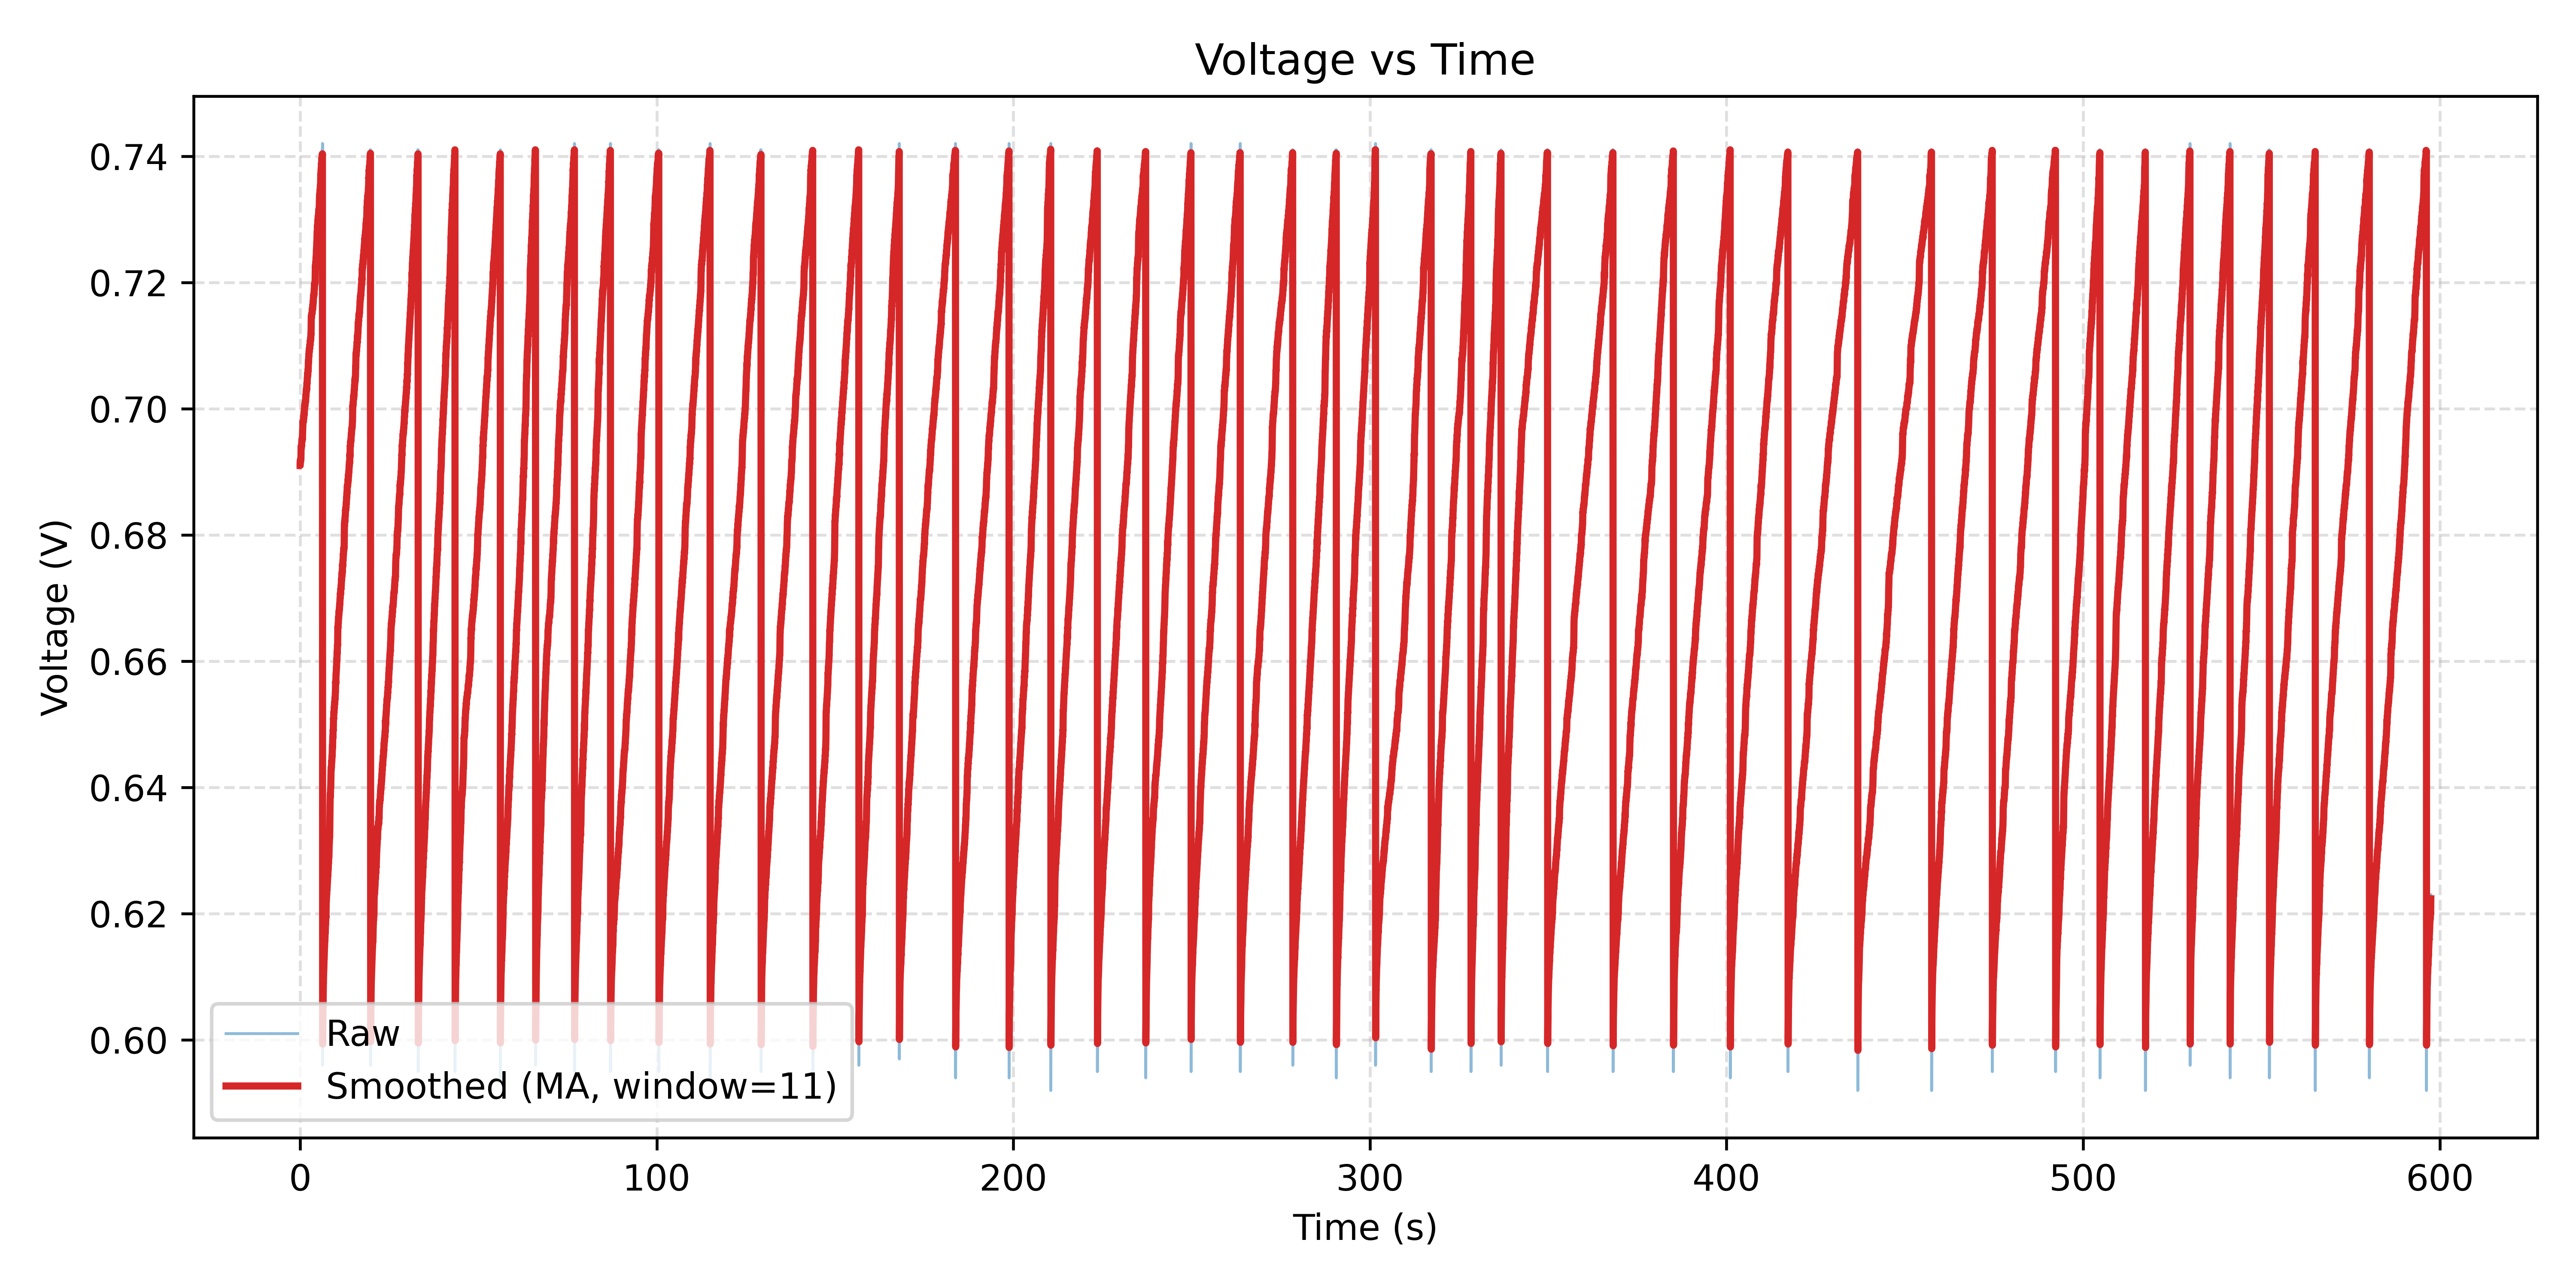

Data behind this chart, as committed beside it:
Time(ms), PCElapsed(ms), ADC, Voltage(V)
5773453, 15, 643, 0.691
5773458, 31, 643, 0.691
5773463, 47, 643, 0.691
5773468, 47, 643, 0.691
5773473, 47, 643, 0.691
5773478, 47, 643, 0.691
5773483, 47, 643, 0.691
5773488, 47, 643, 0.691
5773493, 47, 643, 0.691
5773498, 47, 643, 0.691
5773503, 47, 644, 0.692
5773508, 47, 644, 0.692
5773513, 47, 644, 0.692
5773518, 47, 644, 0.692
5773523, 47, 644, 0.692
5773528, 47, 643, 0.691
5773533, 47, 644, 0.692
5773538, 62, 644, 0.692
5773543, 62, 644, 0.692
5773548, 62, 644, 0.692
5773553, 78, 644, 0.692
5773558, 78, 644, 0.692
5773563, 78, 643, 0.691
5773568, 78, 643, 0.691
5773573, 93, 644, 0.692
5773578, 93, 644, 0.692
5773583, 93, 644, 0.692
5773588, 109, 643, 0.691
5773593, 109, 643, 0.691
5773598, 109, 644, 0.692
5773603, 125, 644, 0.692
5773608, 125, 644, 0.692
5773613, 125, 644, 0.692
5773618, 140, 644, 0.692
5773623, 140, 644, 0.692
5773628, 140, 644, 0.692
5773633, 156, 644, 0.692
5773638, 187, 644, 0.692
5773643, 187, 644, 0.692
5773648, 187, 644, 0.692
5773654, 187, 644, 0.692
5773659, 187, 644, 0.692
5773664, 187, 644, 0.692
5773669, 187, 644, 0.692
5773674, 187, 644, 0.692
5773679, 203, 644, 0.692
5773684, 203, 644, 0.692
5773689, 203, 644, 0.692
5773694, 218, 644, 0.692
5773699, 218, 644, 0.692
5773704, 218, 645, 0.694
5773709, 234, 645, 0.694
5773714, 234, 645, 0.694
5773719, 234, 645, 0.694
5773724, 250, 645, 0.694
5773729, 250, 645, 0.694
5773734, 250, 645, 0.694
5773739, 250, 645, 0.694
5773744, 265, 645, 0.694
5773749, 265, 645, 0.694
... 118,975 more rows
